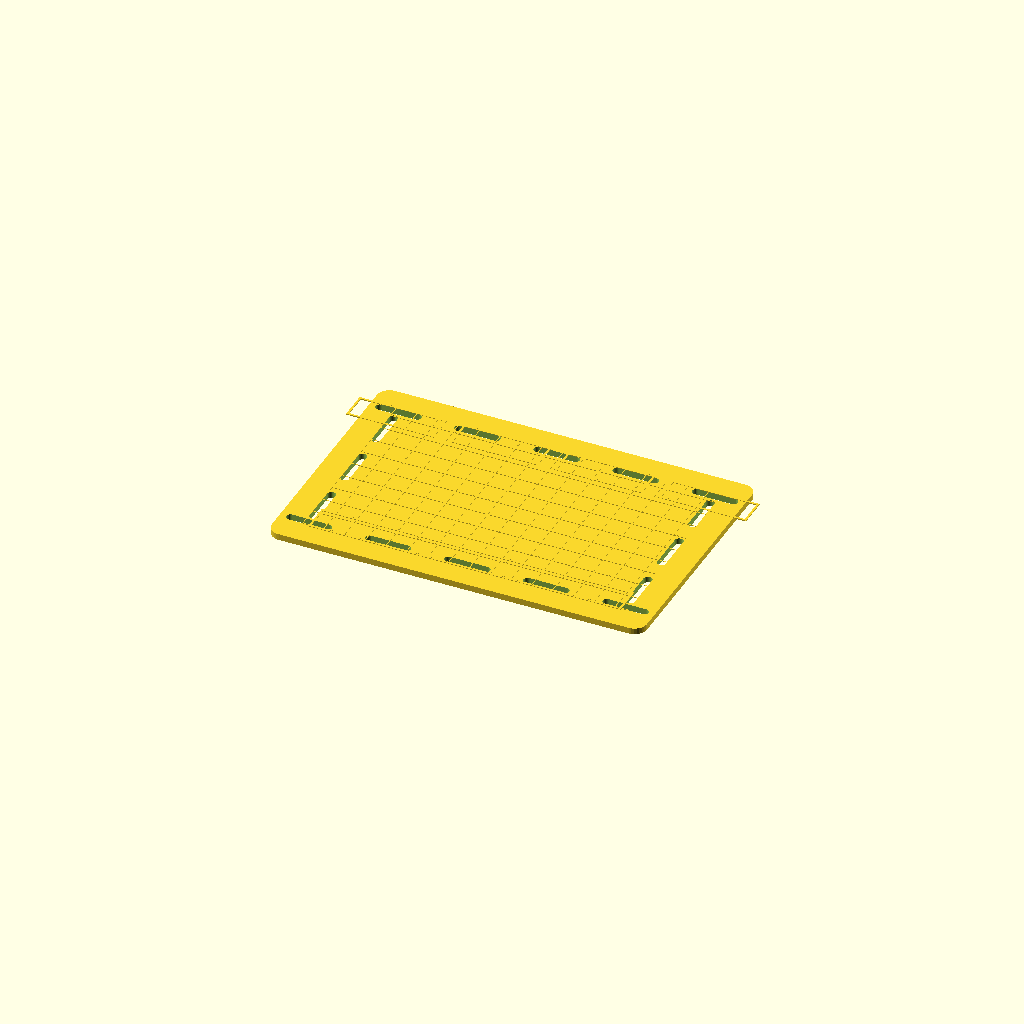
Cell 1: rendered with the file's own defaults.
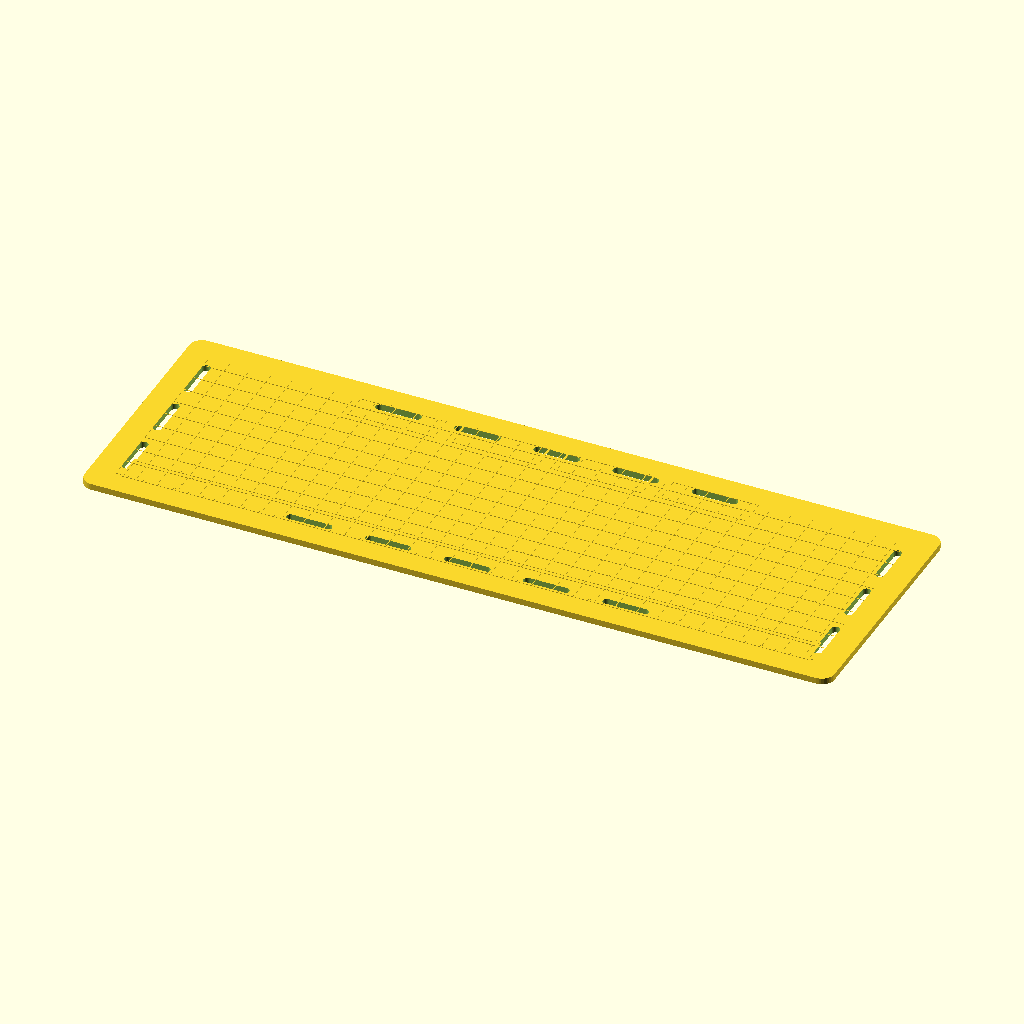
Cell 2 — plate_length_mm set to 360, the other parameters unchanged.
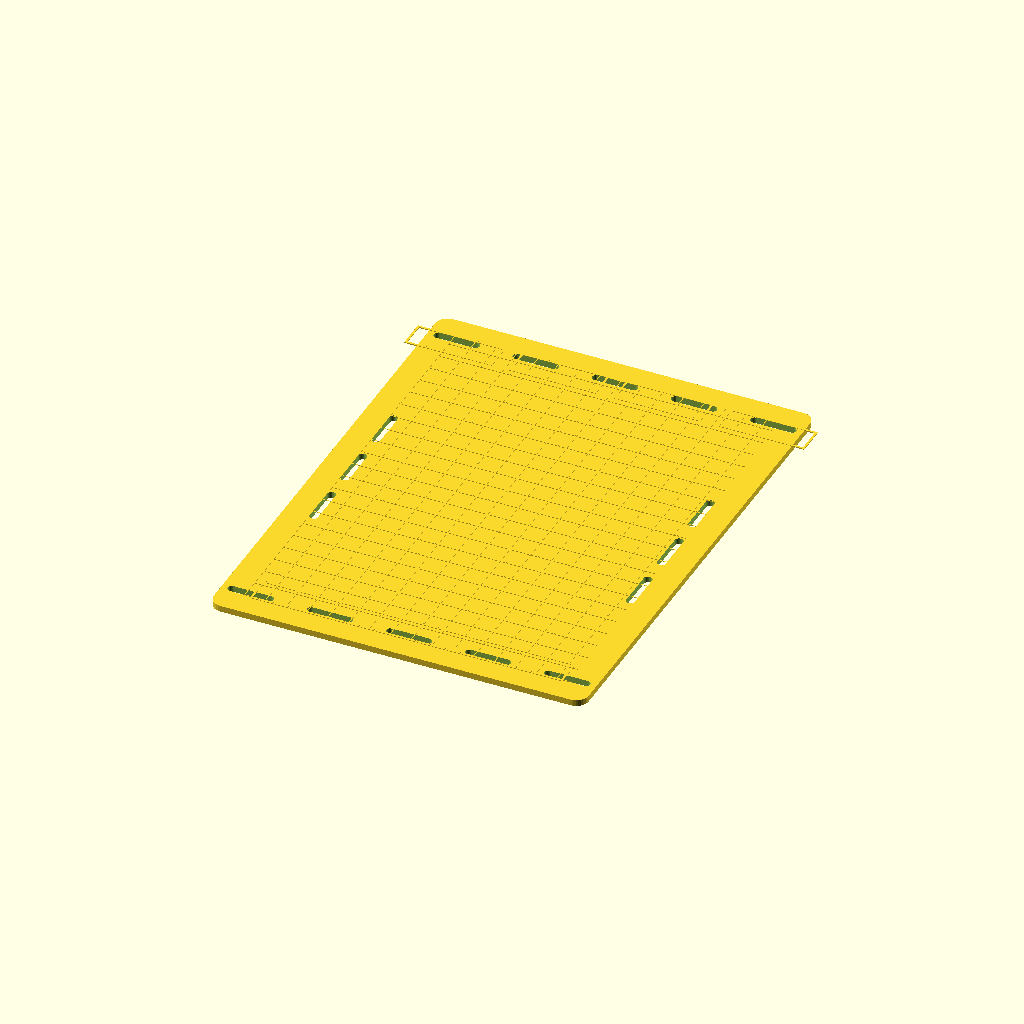
Cell 3: the same model with plate_width_mm = 240.
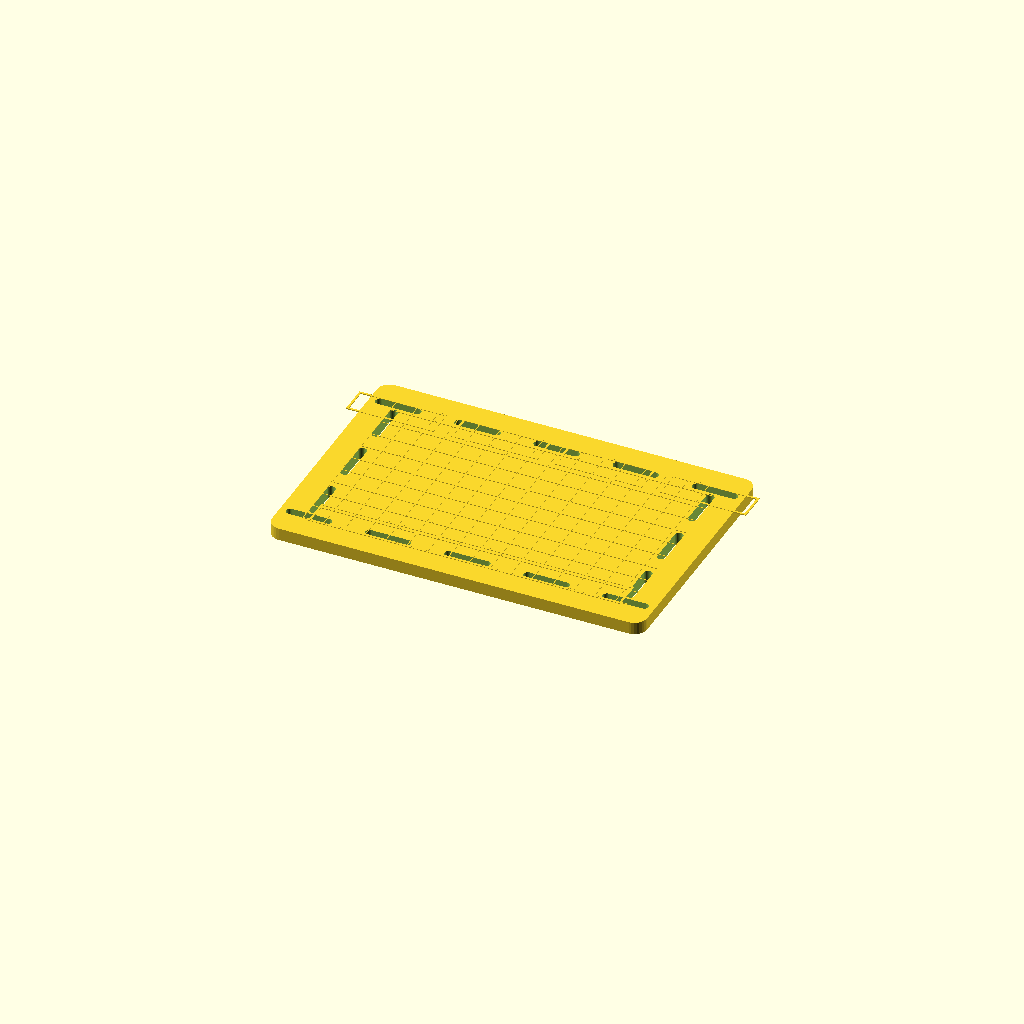
Cell 4: the same model with plate_thickness_mm = 6.
All cells are drawn from one camera (rotation 55°, 0°, 25°, orthographic, colour scheme Cornfield), so only the parameter changes between them.
Source of the model, cad/hardware-rapid-prototyping/low_voltage_fixture_plate_v0.scad:
// Provisional low-voltage fixture plate.
// Units are millimeters. Parameters must be checked against measured hardware.

$fn = 32;

plate_length_mm = 180;
plate_width_mm = 120;
plate_thickness_mm = 3;
corner_radius_mm = 6;

slot_length_mm = 22;
slot_width_mm = 4;
slot_edge_offset_mm = 14;
slot_column_spacing_mm = 38;
slot_row_offset_mm = 32;

label_zone_width_mm = 42;
label_zone_height_mm = 14;
label_zone_wall_mm = 1.0;
label_zone_raise_mm = 0.45;

grid_spacing_mm = 10;
grid_line_width_mm = 0.35;
grid_line_raise_mm = 0.25;
grid_margin_mm = 12;

module rounded_rect_2d(width_mm, depth_mm, radius_mm) {
    hull() {
        translate([-(width_mm / 2) + radius_mm, -(depth_mm / 2) + radius_mm])
            circle(r = radius_mm);
        translate([(width_mm / 2) - radius_mm, -(depth_mm / 2) + radius_mm])
            circle(r = radius_mm);
        translate([-(width_mm / 2) + radius_mm, (depth_mm / 2) - radius_mm])
            circle(r = radius_mm);
        translate([(width_mm / 2) - radius_mm, (depth_mm / 2) - radius_mm])
            circle(r = radius_mm);
    }
}

module rounded_slot_2d(length_mm, width_mm) {
    hull() {
        translate([-(length_mm / 2) + (width_mm / 2), 0])
            circle(d = width_mm);
        translate([(length_mm / 2) - (width_mm / 2), 0])
            circle(d = width_mm);
    }
}

module plate_base() {
    linear_extrude(height = plate_thickness_mm)
        rounded_rect_2d(plate_length_mm, plate_width_mm, corner_radius_mm);
}

module cable_tie_slot(x_mm, y_mm, angle_deg = 0) {
    translate([x_mm, y_mm, -0.1])
        rotate([0, 0, angle_deg])
            linear_extrude(height = plate_thickness_mm + 0.2)
                rounded_slot_2d(slot_length_mm, slot_width_mm);
}

module label_zone(x_mm, y_mm, width_mm, height_mm) {
    translate([x_mm, y_mm, plate_thickness_mm]) {
        translate([0, -(height_mm / 2) + (label_zone_wall_mm / 2), 0])
            cube([width_mm, label_zone_wall_mm, label_zone_raise_mm], center = true);
        translate([0, (height_mm / 2) - (label_zone_wall_mm / 2), 0])
            cube([width_mm, label_zone_wall_mm, label_zone_raise_mm], center = true);
        translate([-(width_mm / 2) + (label_zone_wall_mm / 2), 0, 0])
            cube([label_zone_wall_mm, height_mm, label_zone_raise_mm], center = true);
        translate([(width_mm / 2) - (label_zone_wall_mm / 2), 0, 0])
            cube([label_zone_wall_mm, height_mm, label_zone_raise_mm], center = true);
    }
}

module measurement_grid() {
    line_height = grid_line_raise_mm;
    x_span = plate_length_mm - (2 * grid_margin_mm);
    y_span = plate_width_mm - (2 * grid_margin_mm);

    for (x_mm = [-x_span / 2 : grid_spacing_mm : x_span / 2]) {
        translate([x_mm, 0, plate_thickness_mm + (line_height / 2)])
            cube([grid_line_width_mm, y_span, line_height], center = true);
    }

    for (y_mm = [-y_span / 2 : grid_spacing_mm : y_span / 2]) {
        translate([0, y_mm, plate_thickness_mm + (line_height / 2)])
            cube([x_span, grid_line_width_mm, line_height], center = true);
    }
}

module label_zones() {
    label_y = (plate_width_mm / 2) - 18;
    label_x_step = label_zone_width_mm + 8;

    for (index = [-1.5 : 1 : 1.5]) {
        label_zone(index * label_x_step, label_y, label_zone_width_mm, label_zone_height_mm);
    }

    label_zone(0, -label_y, plate_length_mm - 30, label_zone_height_mm);
}

module cable_tie_slots() {
    for (x_mm = [-(slot_column_spacing_mm * 2) : slot_column_spacing_mm : (slot_column_spacing_mm * 2)]) {
        cable_tie_slot(x_mm, (plate_width_mm / 2) - slot_edge_offset_mm, 0);
        cable_tie_slot(x_mm, -(plate_width_mm / 2) + slot_edge_offset_mm, 0);
    }

    for (y_mm = [-slot_row_offset_mm, 0, slot_row_offset_mm]) {
        cable_tie_slot(-(plate_length_mm / 2) + slot_edge_offset_mm, y_mm, 90);
        cable_tie_slot((plate_length_mm / 2) - slot_edge_offset_mm, y_mm, 90);
    }
}

difference() {
    union() {
        plate_base();
        measurement_grid();
        label_zones();
    }

    cable_tie_slots();
}
Customizer parameters (derived from the source; name, type, default, range or options):
plate_length_mm: number, default 180
plate_width_mm: number, default 120
plate_thickness_mm: number, default 3
corner_radius_mm: number, default 6
slot_length_mm: number, default 22
slot_width_mm: number, default 4
slot_edge_offset_mm: number, default 14
slot_column_spacing_mm: number, default 38
slot_row_offset_mm: number, default 32
label_zone_width_mm: number, default 42
label_zone_height_mm: number, default 14
label_zone_wall_mm: number, default 1
label_zone_raise_mm: number, default 0.45
grid_spacing_mm: number, default 10
grid_line_width_mm: number, default 0.35
grid_line_raise_mm: number, default 0.25
grid_margin_mm: number, default 12
